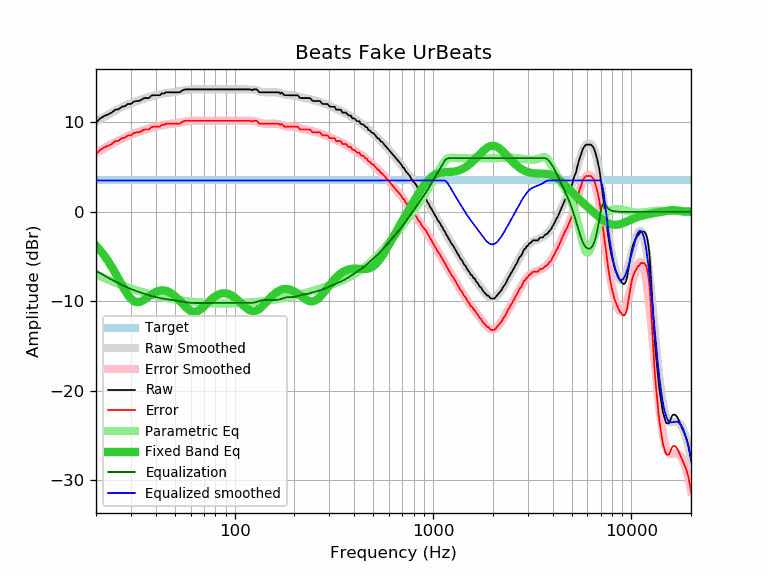

Data behind this chart, as committed beside it:
frequency, raw, error, smoothed, error_smoothed, equalization, parametric_eq, equalized_raw, equalized_smoothed, target
20, 9.95, 6.44, 10.09, 6.58, -6.58, -3.78, 3.36, 3.51, 3.51
21, 10.44, 6.93, 10.36, 6.85, -6.85, -4.30, 3.58, 3.51, 3.51
22, 10.71, 7.20, 10.62, 7.11, -7.11, -4.87, 3.59, 3.51, 3.51
23, 10.88, 7.37, 10.86, 7.35, -7.35, -5.49, 3.52, 3.51, 3.51
24, 11.09, 7.58, 11.09, 7.58, -7.58, -6.14, 3.51, 3.51, 3.51
25, 11.41, 7.90, 11.30, 7.79, -7.79, -6.82, 3.62, 3.51, 3.51
26, 11.46, 7.95, 11.49, 7.99, -7.99, -7.50, 3.47, 3.51, 3.51
27, 11.74, 8.23, 11.67, 8.17, -8.17, -8.17, 3.57, 3.51, 3.51
28, 11.81, 8.30, 11.84, 8.33, -8.33, -8.78, 3.47, 3.51, 3.51
29, 12.06, 8.55, 11.99, 8.48, -8.48, -9.30, 3.57, 3.51, 3.51
30, 12.06, 8.55, 12.13, 8.62, -8.62, -9.70, 3.44, 3.51, 3.51
31, 12.31, 8.80, 12.25, 8.74, -8.74, -9.97, 3.56, 3.51, 3.51
32, 12.39, 8.88, 12.37, 8.86, -8.86, -10.08, 3.53, 3.51, 3.51
33, 12.39, 8.88, 12.47, 8.96, -8.96, -10.08, 3.42, 3.51, 3.51
34, 12.55, 9.04, 12.57, 9.06, -9.06, -9.97, 3.49, 3.51, 3.51
35, 12.71, 9.20, 12.66, 9.15, -9.15, -9.81, 3.56, 3.51, 3.51
36, 12.71, 9.20, 12.74, 9.23, -9.23, -9.62, 3.47, 3.51, 3.51
37, 12.71, 9.20, 12.82, 9.31, -9.31, -9.43, 3.39, 3.51, 3.51
38, 12.98, 9.47, 12.89, 9.39, -9.39, -9.24, 3.59, 3.51, 3.51
39, 13.03, 9.52, 12.96, 9.45, -9.45, -9.08, 3.57, 3.51, 3.51
40, 13.03, 9.52, 13.02, 9.52, -9.52, -8.95, 3.51, 3.51, 3.51
41, 13.03, 9.52, 13.08, 9.57, -9.57, -8.86, 3.45, 3.51, 3.51
42, 13.03, 9.52, 13.13, 9.63, -9.63, -8.80, 3.40, 3.51, 3.51
43, 13.25, 9.74, 13.18, 9.67, -9.67, -8.77, 3.57, 3.51, 3.51
44, 13.21, 9.70, 13.22, 9.71, -9.71, -8.78, 3.49, 3.51, 3.51
45, 13.36, 9.85, 13.26, 9.75, -9.75, -8.82, 3.61, 3.51, 3.51
46, 13.36, 9.85, 13.29, 9.78, -9.78, -8.89, 3.57, 3.51, 3.51
47, 13.36, 9.85, 13.32, 9.81, -9.81, -8.98, 3.54, 3.51, 3.51
48, 13.36, 9.85, 13.35, 9.84, -9.84, -9.11, 3.52, 3.51, 3.51
49, 13.36, 9.85, 13.37, 9.86, -9.86, -9.25, 3.49, 3.51, 3.51
50, 13.36, 9.85, 13.40, 9.89, -9.89, -9.41, 3.46, 3.51, 3.51
51, 13.36, 9.85, 13.43, 9.92, -9.92, -9.59, 3.44, 3.51, 3.51
52, 13.36, 9.85, 13.46, 9.95, -9.95, -9.77, 3.41, 3.51, 3.51
53, 13.36, 9.85, 13.49, 9.98, -9.98, -9.96, 3.38, 3.51, 3.51
54, 13.52, 10.01, 13.52, 10.01, -10.01, -10.16, 3.50, 3.51, 3.51
55, 13.59, 10.08, 13.55, 10.04, -10.04, -10.34, 3.54, 3.51, 3.51
56, 13.68, 10.17, 13.58, 10.07, -10.07, -10.52, 3.60, 3.51, 3.51
57, 13.68, 10.17, 13.61, 10.10, -10.10, -10.69, 3.58, 3.51, 3.51
58, 13.68, 10.17, 13.63, 10.12, -10.12, -10.83, 3.55, 3.51, 3.51
59, 13.68, 10.17, 13.65, 10.14, -10.14, -10.95, 3.53, 3.51, 3.51
60, 13.68, 10.17, 13.67, 10.16, -10.16, -11.05, 3.52, 3.51, 3.51
61, 13.68, 10.17, 13.68, 10.17, -10.17, -11.11, 3.50, 3.51, 3.51
62, 13.68, 10.17, 13.68, 10.18, -10.18, -11.15, 3.50, 3.51, 3.51
63, 13.68, 10.17, 13.69, 10.18, -10.18, -11.15, 3.49, 3.51, 3.51
64, 13.68, 10.17, 13.69, 10.18, -10.18, -11.13, 3.49, 3.51, 3.51
65, 13.68, 10.17, 13.69, 10.18, -10.18, -11.08, 3.49, 3.51, 3.51
66, 13.68, 10.17, 13.69, 10.18, -10.18, -11.01, 3.50, 3.51, 3.51
67, 13.68, 10.17, 13.68, 10.18, -10.18, -10.92, 3.50, 3.51, 3.51
68, 13.68, 10.17, 13.68, 10.17, -10.17, -10.81, 3.50, 3.51, 3.51
69, 13.68, 10.17, 13.68, 10.17, -10.17, -10.69, 3.51, 3.51, 3.51
70, 13.68, 10.17, 13.68, 10.17, -10.17, -10.56, 3.51, 3.51, 3.51
71, 13.68, 10.17, 13.67, 10.17, -10.17, -10.43, 3.51, 3.51, 3.51
72, 13.68, 10.17, 13.67, 10.17, -10.17, -10.30, 3.51, 3.51, 3.51
73, 13.68, 10.17, 13.67, 10.17, -10.17, -10.17, 3.51, 3.51, 3.51
74, 13.68, 10.17, 13.67, 10.17, -10.17, -10.04, 3.51, 3.51, 3.51
75, 13.68, 10.17, 13.67, 10.17, -10.17, -9.92, 3.51, 3.51, 3.51
76, 13.68, 10.17, 13.67, 10.17, -10.17, -9.80, 3.51, 3.51, 3.51
77, 13.68, 10.17, 13.67, 10.17, -10.17, -9.69, 3.51, 3.51, 3.51
78, 13.68, 10.17, 13.68, 10.17, -10.17, -9.59, 3.51, 3.51, 3.51
79, 13.68, 10.17, 13.68, 10.17, -10.17, -9.50, 3.51, 3.51, 3.51
... 553 more rows
